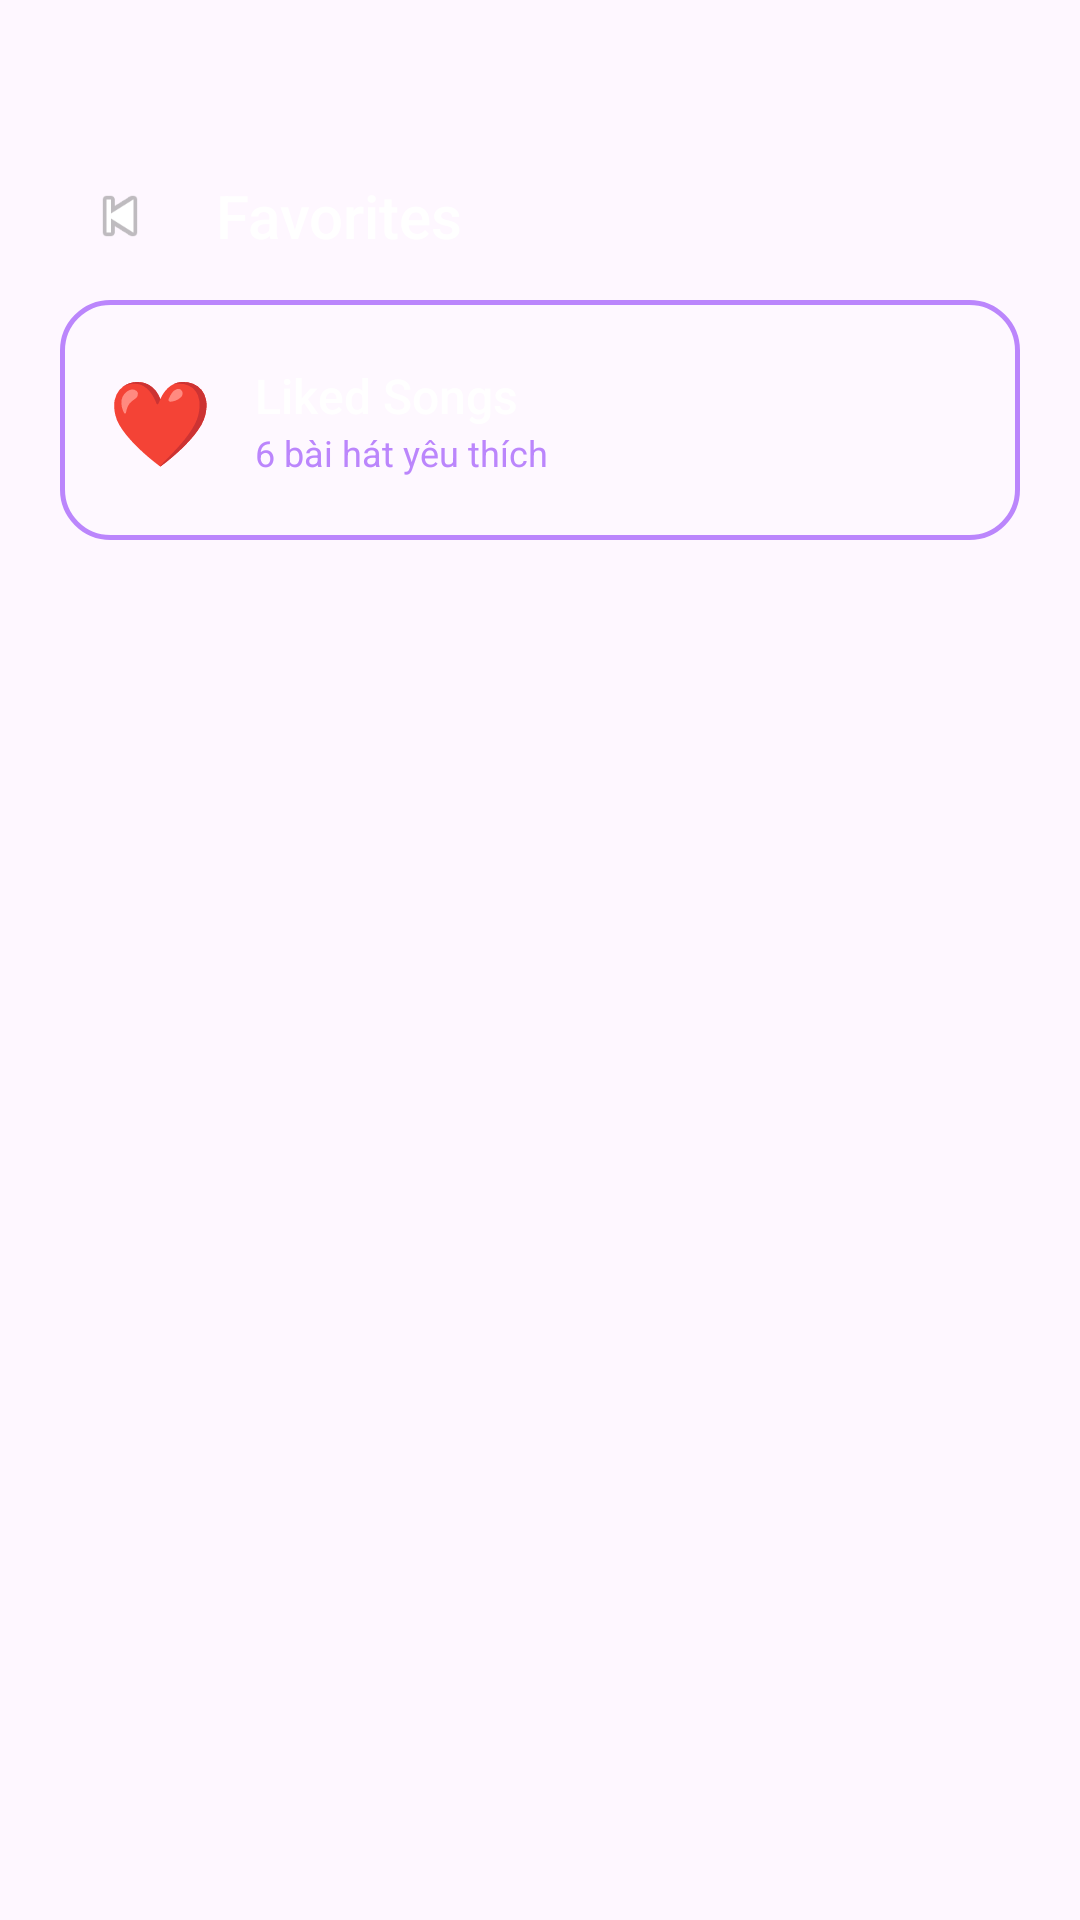

Reconstruct the res/layout file that produces this screen, plus the resources it refers to.
<!-- AndroidManifest.xml: application theme Theme.Yuxiaofy -->
<!-- res/layout/activity_favorites.xml -->
<?xml version="1.0" encoding="utf-8"?>
<androidx.constraintlayout.widget.ConstraintLayout xmlns:android="http://schemas.android.com/apk/res/android"
    xmlns:app="http://schemas.android.com/apk/res-auto"
    android:layout_width="match_parent"
    android:layout_height="match_parent"
    android:background="@drawable/bg_main_gradient">

    
    <LinearLayout
        android:id="@+id/favHeader"
        android:layout_width="match_parent"
        android:layout_height="wrap_content"
        android:orientation="vertical"
        android:paddingHorizontal="20dp"
        android:paddingTop="52dp"
        android:paddingBottom="8dp"
        app:layout_constraintTop_toTopOf="parent">

        <LinearLayout
            android:layout_width="match_parent"
            android:layout_height="wrap_content"
            android:layout_marginBottom="8dp"
            android:gravity="center_vertical"
            android:orientation="horizontal">

            <ImageView
                android:id="@+id/btnBack"
                android:layout_width="40dp"
                android:layout_height="40dp"
                android:background="@drawable/bg_input_glass"
                android:padding="8dp"
                android:src="@android:drawable/ic_media_previous" />

            <TextView
                android:layout_width="0dp"
                android:layout_height="wrap_content"
                android:layout_marginStart="12dp"
                android:layout_weight="1"
                android:fontFamily="sans-serif-medium"
                android:text="Favorites"
                android:textColor="#FFFFFF"
                android:textSize="20sp" />
        </LinearLayout>

        
        <LinearLayout
            android:layout_width="match_parent"
            android:layout_height="80dp"
            android:layout_marginBottom="12dp"
            android:background="@drawable/bg_glass_item"
            android:gravity="center_vertical"
            android:orientation="horizontal"
            android:padding="16dp">

            <TextView
                android:layout_width="wrap_content"
                android:layout_height="wrap_content"
                android:text="❤️"
                android:textSize="28sp" />

            <LinearLayout
                android:layout_width="0dp"
                android:layout_height="wrap_content"
                android:layout_marginStart="14dp"
                android:layout_weight="1"
                android:orientation="vertical">

                <TextView
                    android:layout_width="wrap_content"
                    android:layout_height="wrap_content"
                    android:fontFamily="sans-serif-medium"
                    android:text="Liked Songs"
                    android:textColor="#FFFFFF"
                    android:textSize="16sp" />

                <TextView
                    android:id="@+id/tvFavCount"
                    android:layout_width="wrap_content"
                    android:layout_height="wrap_content"
                    android:text="6 bài hát yêu thích"
                    android:textColor="#BB86FC"
                    android:textSize="12sp" />
            </LinearLayout>
        </LinearLayout>

    </LinearLayout>

    <ProgressBar
        android:id="@+id/favProgressBar"
        android:layout_width="wrap_content"
        android:layout_height="wrap_content"
        android:indeterminateTint="#BB86FC"
        android:visibility="gone"
        app:layout_constraintBottom_toBottomOf="parent"
        app:layout_constraintEnd_toEndOf="parent"
        app:layout_constraintStart_toStartOf="parent"
        app:layout_constraintTop_toBottomOf="@id/favHeader" />

    <androidx.recyclerview.widget.RecyclerView
        android:id="@+id/rvFavorites"
        android:layout_width="match_parent"
        android:layout_height="0dp"
        android:clipToPadding="false"
        android:overScrollMode="never"
        android:paddingHorizontal="12dp"
        android:paddingBottom="24dp"
        app:layout_constraintBottom_toBottomOf="parent"
        app:layout_constraintTop_toBottomOf="@id/favHeader" />

    
    <LinearLayout
        android:id="@+id/layoutEmpty"
        android:layout_width="wrap_content"
        android:layout_height="wrap_content"
        android:gravity="center"
        android:orientation="vertical"
        android:visibility="gone"
        app:layout_constraintBottom_toBottomOf="parent"
        app:layout_constraintEnd_toEndOf="parent"
        app:layout_constraintStart_toStartOf="parent"
        app:layout_constraintTop_toTopOf="parent">

        <TextView
            android:layout_width="wrap_content"
            android:layout_height="wrap_content"
            android:text="🎵"
            android:textSize="48sp" />

        <TextView
            android:layout_width="wrap_content"
            android:layout_height="wrap_content"
            android:layout_marginTop="12dp"
            android:fontFamily="sans-serif-medium"
            android:text="No favorites yet"
            android:textColor="#FFFFFF"
            android:textSize="16sp" />

        <TextView
            android:layout_width="wrap_content"
            android:layout_height="wrap_content"
            android:layout_marginTop="6dp"
            android:text="Tap ❤️ on any song to add it here"
            android:textColor="#AAAACC"
            android:textSize="13sp" />
    </LinearLayout>

</androidx.constraintlayout.widget.ConstraintLayout>
<!-- resources referenced by this layout -->
<resources>
  <!-- drawable bg_glass_item (drawable) -->
  <?xml version="1.0" encoding="utf-8"?>
  <shape xmlns:android="http://schemas.android.com/apk/res/android">
      <solid android:color="#26FFFFFF" />
      <corners android:radius="16dp" />
      <stroke
          android:width="1.5dp"
          android:color="#BB86FC" />
  </shape>
  <style name="Theme.Yuxiaofy" parent="Base.Theme.Yuxiaofy" />
  <style name="Base.Theme.Yuxiaofy" parent="Theme.Material3.DayNight.NoActionBar">
          
          
      </style>
</resources>
